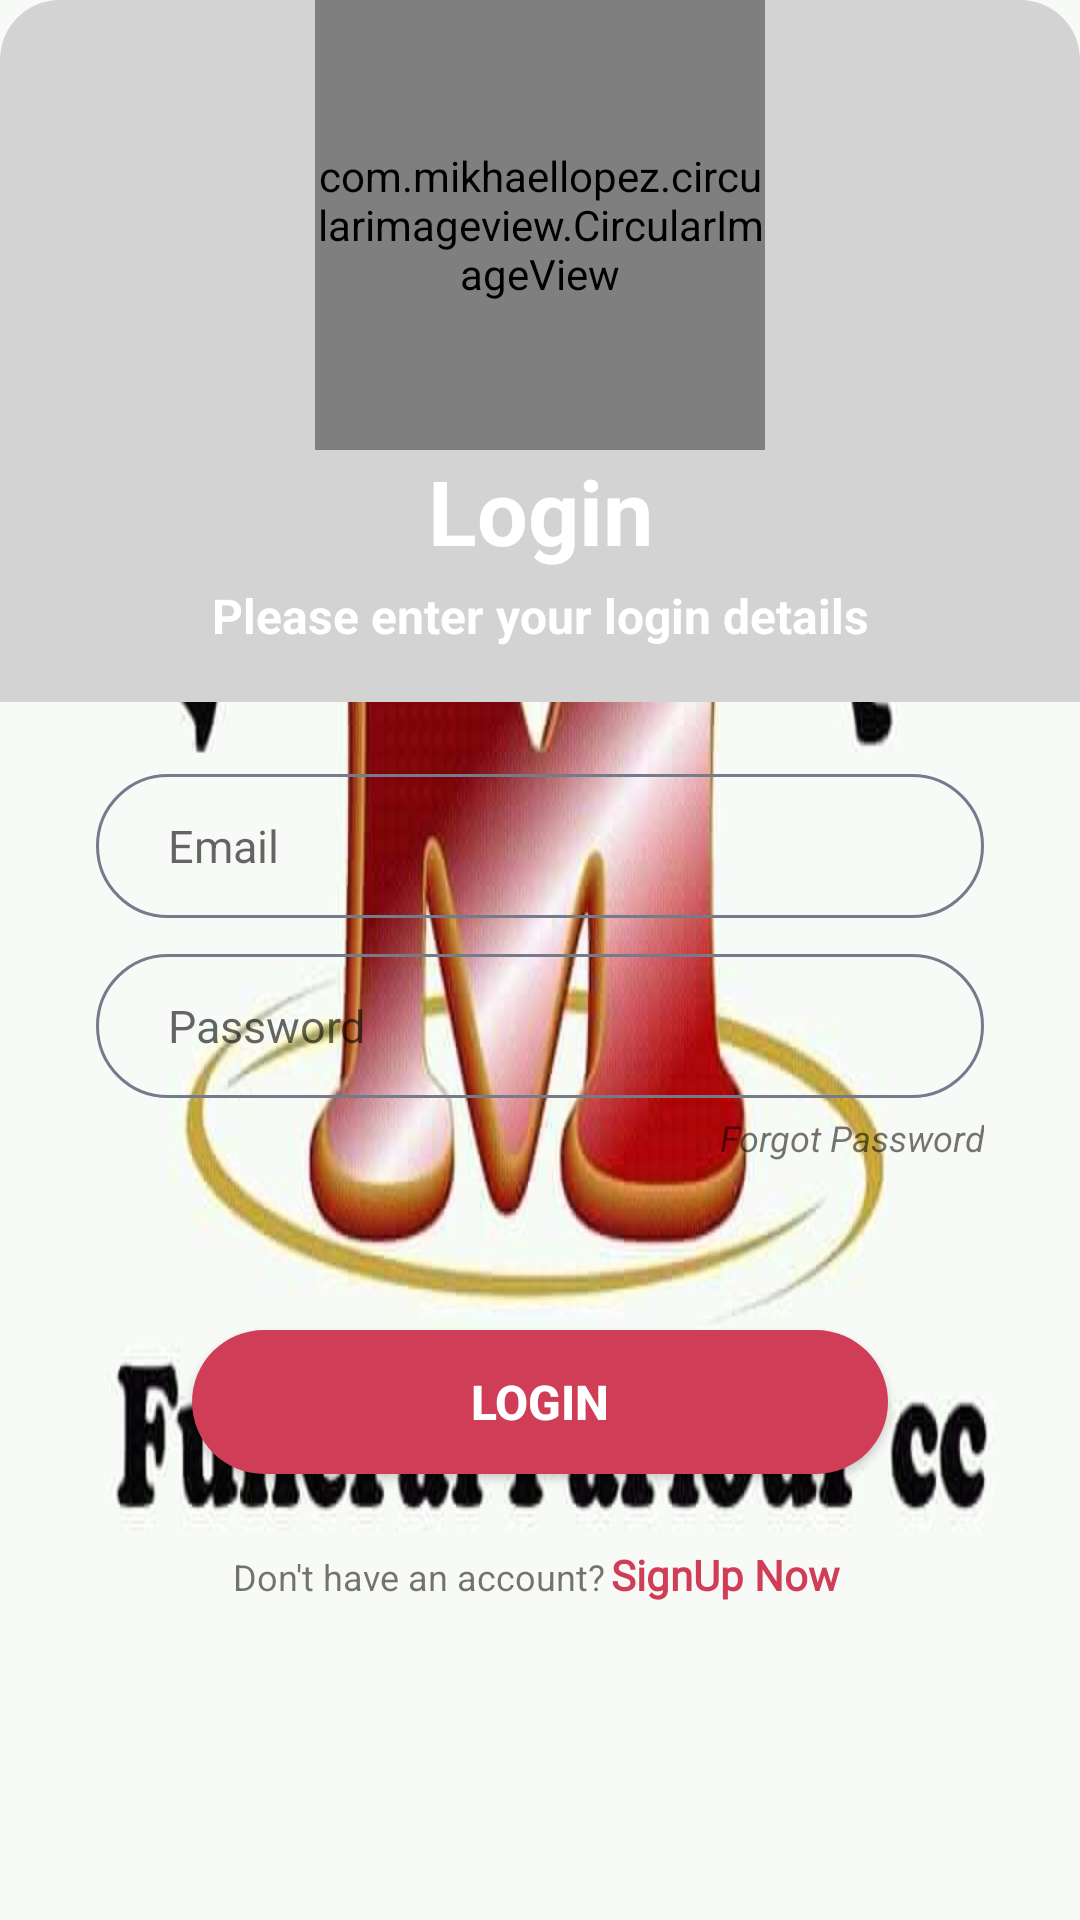

Write the Android layout XML for this screen, with the resource values it uses.
<!-- AndroidManifest.xml: application theme SplashScreenStyle -->
<!-- res/layout/fragment_login.xml -->
<?xml version="1.0" encoding="utf-8"?>
<layout xmlns:android="http://schemas.android.com/apk/res/android"
    xmlns:app="http://schemas.android.com/apk/res-auto"
    xmlns:tools="http://schemas.android.com/tools"
    tools:context="Fragments.login.LoginFragment">

    <data>
        <import type="android.view.View"/>
        <variable
            name="vm"
            type="com.sefiso.matlatlefuneralpalourapplication.viewmodels.LoginViewModel" />
    </data>

    <androidx.constraintlayout.widget.ConstraintLayout
        android:layout_width="match_parent"
        android:layout_height="match_parent"
        android:paddingBottom="24dp">
    <androidx.constraintlayout.widget.ConstraintLayout
        android:id="@+id/header_constraint"
        style="@style/AppBottomSheetDialogTheme"
        android:layout_width="match_parent"
        android:layout_height="wrap_content"
        android:background="@drawable/loginsignupshape"
        android:backgroundTint="@color/lightGrey"
        app:layout_constraintEnd_toEndOf="parent"
        app:layout_constraintStart_toStartOf="parent"
        app:layout_constraintTop_toTopOf="parent">

        <com.mikhaellopez.circularimageview.CircularImageView
            android:id="@+id/login_circularImageView"
            android:layout_width="150dp"
            android:layout_height="150dp"
            android:src="@drawable/matlatlelogo"
            app:civ_border_color="@color/white"
            app:civ_border_width="2dp"
            app:civ_shadow="true"
            app:civ_shadow_color="@color/white"
            app:civ_shadow_radius="10dp"
            app:layout_constraintEnd_toEndOf="parent"
            app:layout_constraintStart_toStartOf="parent"
            app:layout_constraintTop_toTopOf="parent" />

        <TextView
            android:id="@+id/appName_textView"
            android:layout_width="0dp"
            android:layout_height="wrap_content"
            android:shadowColor="@color/primary2"
            android:text="Login"
            android:textAlignment="center"
            android:textColor="@color/white"
            android:textSize="30sp"
            android:textStyle="bold"
            app:layout_constraintEnd_toEndOf="@+id/login_circularImageView"
            app:layout_constraintStart_toStartOf="@+id/login_circularImageView"
            app:layout_constraintTop_toBottomOf="@+id/login_circularImageView" />

        <TextView
            android:id="@+id/enterCredentials_textView"
            android:layout_width="0dp"
            android:layout_height="wrap_content"
            android:layout_marginTop="4dp"
            android:layout_marginBottom="18dp"
            android:text="Please enter your login details"
            android:textAlignment="center"
            android:textColor="@color/white"
            android:textSize="16sp"
            android:textStyle="bold"
            app:layout_constraintBottom_toBottomOf="parent"
            app:layout_constraintEnd_toEndOf="parent"
            app:layout_constraintHorizontal_bias="1.0"
            app:layout_constraintStart_toStartOf="parent"
            app:layout_constraintTop_toBottomOf="@+id/appName_textView" />
    </androidx.constraintlayout.widget.ConstraintLayout>

    <ProgressBar
        android:id="@+id/progressBar"
        style="?android:attr/progressBarStyleHorizontal"
        android:layout_width="match_parent"
        android:layout_height="wrap_content"
        android:layout_marginStart="24dp"
        android:layout_marginTop="8dp"
        android:layout_marginEnd="24dp"
        android:indeterminate="true"
        android:visibility="gone"
        android:indeterminateTint="@color/black"
        app:layout_constraintEnd_toEndOf="parent"
        app:layout_constraintStart_toStartOf="parent"
        app:layout_constraintTop_toBottomOf="@id/header_constraint" />

    <ScrollView
        android:layout_width="match_parent"
        android:layout_height="0dp"
        android:layout_marginStart="32dp"
        android:layout_marginEnd="32dp"
        app:layout_constraintEnd_toEndOf="parent"
        app:layout_constraintStart_toStartOf="parent"
        app:layout_constraintTop_toBottomOf="@id/progressBar">

        <LinearLayout
            android:layout_width="match_parent"
            android:layout_height="0dp"
            android:orientation="vertical">

            <TextView
                android:layout_width="wrap_content"
                android:layout_height="match_parent"
                android:text="Please make sure you enter the correct email and password"
                android:textSize="11sp"
                android:textColor="@color/red"
                android:textAlignment="center"
                android:layout_marginStart="24dp"
                android:visibility="gone"
                android:id="@+id/error_textView"
                android:layout_marginTop="24dp"/>


            <EditText
                android:id="@+id/editTextTextEmailAddress"
                android:layout_width="match_parent"
                android:layout_height="wrap_content"
                android:layout_marginTop="24dp"
                android:background="@drawable/edit_text_shape"
                android:drawableStart="@drawable/ic_email"
                android:drawablePadding="20dp"
                android:ems="10"
                android:hint="Email"
                android:inputType="textEmailAddress"
                android:minHeight="48dp"
                android:padding="10dp"
                android:paddingStart="24dp"
                android:textSize="15sp" />

            <EditText
                android:id="@+id/editTextTextPassword"
                android:layout_width="match_parent"
                android:layout_height="wrap_content"
                android:layout_marginTop="12dp"
                android:background="@drawable/edit_text_shape"
                android:drawableStart="@drawable/ic_lock"
                android:drawablePadding="20dp"
                android:ems="10"
                android:hint="Password"
                android:inputType="textPassword"
                android:minHeight="48dp"
                android:padding="10dp"
                android:paddingStart="24dp"
                android:textSize="15sp" />

            <TextView
                android:id="@+id/forgotPassword_TextView"
                android:layout_width="match_parent"
                android:layout_height="wrap_content"
                android:layout_marginTop="5dp"
                android:layout_marginBottom="24dp"
                android:text="Forgot Password"
                android:textAlignment="textEnd"
                android:textSize="12sp"
                android:textStyle="italic" />

            <Button
                android:id="@+id/login_button"
                android:layout_width="match_parent"
                android:layout_height="wrap_content"
                android:layout_marginStart="32dp"
                android:layout_marginTop="32dp"
                android:layout_marginEnd="32dp"
                android:layout_marginBottom="24dp"
                android:background="@drawable/btn_shape"
                android:text="Login"
                android:textColor="@color/white"
                android:textSize="16sp"
                android:textStyle="bold"
                app:backgroundTint="@color/primary2"
                app:layout_constraintBottom_toBottomOf="parent"
                app:layout_constraintEnd_toEndOf="parent"
                app:layout_constraintStart_toStartOf="parent"
                app:layout_constraintTop_toTopOf="parent"
                app:layout_constraintVertical_bias=".7"
                app:layout_constraintWidth_percent=".8" />

            <LinearLayout
                android:id="@+id/signUpNow_linearLayout"
                android:layout_width="wrap_content"
                android:layout_height="wrap_content"
                android:layout_gravity="center"
                android:orientation="horizontal">

                <TextView
                    android:layout_width="wrap_content"
                    android:layout_height="wrap_content"
                    android:text="Don't have an account?"
                    android:textSize="12sp" />

                <TextView
                    android:layout_width="wrap_content"
                    android:layout_height="wrap_content"
                    android:fontFamily="@font/baloo_thambi"
                    android:text="SignUp Now"
                    android:paddingStart="2dp"
                    android:paddingEnd="2dp"
                    android:textColor="@color/primary2"
                    android:textSize="14sp"
                    android:textStyle="bold" />
            </LinearLayout>
        </LinearLayout>
    </ScrollView>
    </androidx.constraintlayout.widget.ConstraintLayout>
</layout>
<!-- resources referenced by this layout -->
<resources>
  <color name="black">#000000</color>
  <color name="lightGrey">#D3D3D3</color>
  <color name="primary2">#D03D56</color>
  <color name="red">#D82429</color>
  <color name="white">#FFFFFFFF</color>
  <!-- drawable btn_shape (drawable) -->
  <?xml version="1.0" encoding="utf-8"?>
  <selector xmlns:android="http://schemas.android.com/apk/res/android">
      <item>
          <shape android:shape="rectangle">
              <corners android:radius="30dp"/>
              <solid android:color="@color/primary2" android:state_enabled="true"/>
          </shape>
      </item>
  </selector>
  <!-- drawable edit_text_shape (drawable) -->
  <?xml version="1.0" encoding="utf-8"?>
  <shape xmlns:android="http://schemas.android.com/apk/res/android">
      <corners android:radius="40dp"/>
      <stroke android:width="1dp"
          android:color="@color/grey"/>
  </shape>
  <!-- drawable loginsignupshape (drawable) -->
  <?xml version="1.0" encoding="utf-8"?>
  <shape xmlns:android="http://schemas.android.com/apk/res/android"
      android:shape="rectangle">
      <corners android:topLeftRadius="20dp"
          android:topRightRadius="20dp"/>
      <solid android:color="@color/primary2"/>
  </shape>
  <!-- drawable matlatlelogo: jpg bitmap (drawable, 23206 bytes) -->
  <style name="AppBottomSheetDialogTheme" parent="Theme.MaterialComponents.Light.BottomSheetDialog">
          <item name="bottomSheetStyle">@style/CustomBottomSheetStyle</item>
      </style>
  <style name="SplashScreenStyle" parent="Theme.MaterialComponents.DayNight.NoActionBar">
          <item name="android:windowBackground">@drawable/matlatlelogo</item>
          <item name="android:windowTranslucentStatus">true</item>
          <item name="android:windowTranslucentNavigation">true</item>
      </style>
  <color name="grey">#757b8a</color>
  <style name="CustomBottomSheetStyle" parent="Widget.Design.BottomSheet.Modal">
          <item name="android:background">@drawable/round_top_corners_shape</item>
      </style>
  <!-- drawable round_top_corners_shape (drawable) -->
  <?xml version="1.0" encoding="utf-8"?>
  <shape xmlns:android="http://schemas.android.com/apk/res/android"
      android:shape="rectangle">
      <solid android:color="@color/white" />
      <stroke android:width="1dp" android:color="@color/white" />
      <corners android:topLeftRadius="18dp"
          android:topRightRadius="18dp"/>
  </shape>
</resources>
